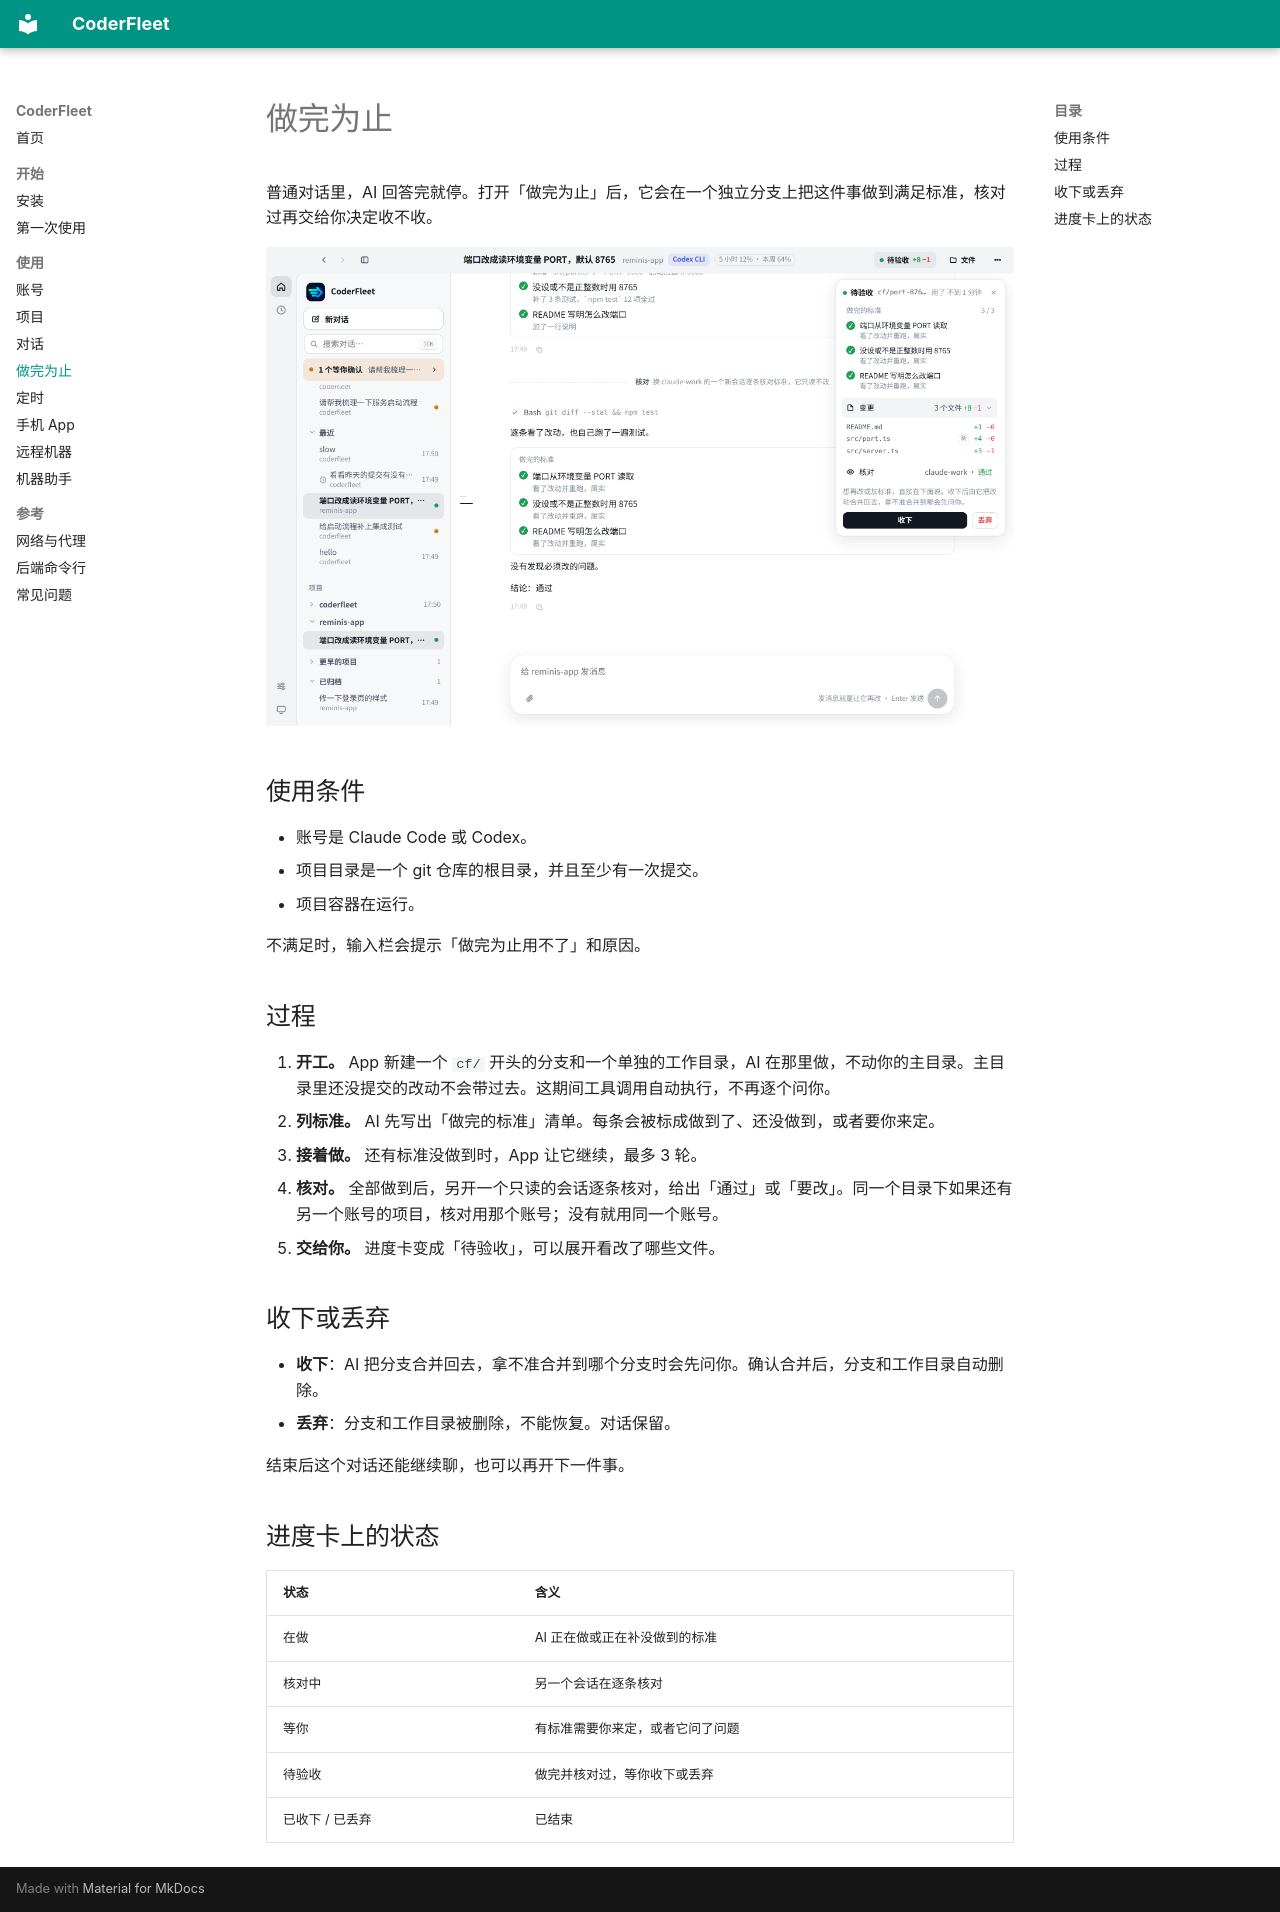

repository: zhchxiao123/coderfleet · page: jobs/index.html · generator: mkdocs

# 做完为止

普通对话里，AI 回答完就停。打开「做完为止」后，它会在一个独立分支上把这件事做到满足标准，核对过再交给你决定收不收。

![验收页](assets/screenshots/desktop-review.png)

## 使用条件

- 账号是 Claude Code 或 Codex。
- 项目目录是一个 git 仓库的根目录，并且至少有一次提交。
- 项目容器在运行。

不满足时，输入栏会提示「做完为止用不了」和原因。

## 过程

1. **开工。** App 新建一个 `cf/` 开头的分支和一个单独的工作目录，AI 在那里做，不动你的主目录。主目录里还没提交的改动不会带过去。这期间工具调用自动执行，不再逐个问你。
2. **列标准。** AI 先写出「做完的标准」清单。每条会被标成做到了、还没做到，或者要你来定。
3. **接着做。** 还有标准没做到时，App 让它继续，最多 3 轮。
4. **核对。** 全部做到后，另开一个只读的会话逐条核对，给出「通过」或「要改」。同一个目录下如果还有另一个账号的项目，核对用那个账号；没有就用同一个账号。
5. **交给你。** 进度卡变成「待验收」，可以展开看改了哪些文件。

## 收下或丢弃

- **收下**：AI 把分支合并回去，拿不准合并到哪个分支时会先问你。确认合并后，分支和工作目录自动删除。
- **丢弃**：分支和工作目录被删除，不能恢复。对话保留。

结束后这个对话还能继续聊，也可以再开下一件事。

## 进度卡上的状态

| 状态 | 含义 |
| --- | --- |
| 在做 | AI 正在做或正在补没做到的标准 |
| 核对中 | 另一个会话在逐条核对 |
| 等你 | 有标准需要你来定，或者它问了问题 |
| 待验收 | 做完并核对过，等你收下或丢弃 |
| 已收下 / 已丢弃 | 已结束 |
